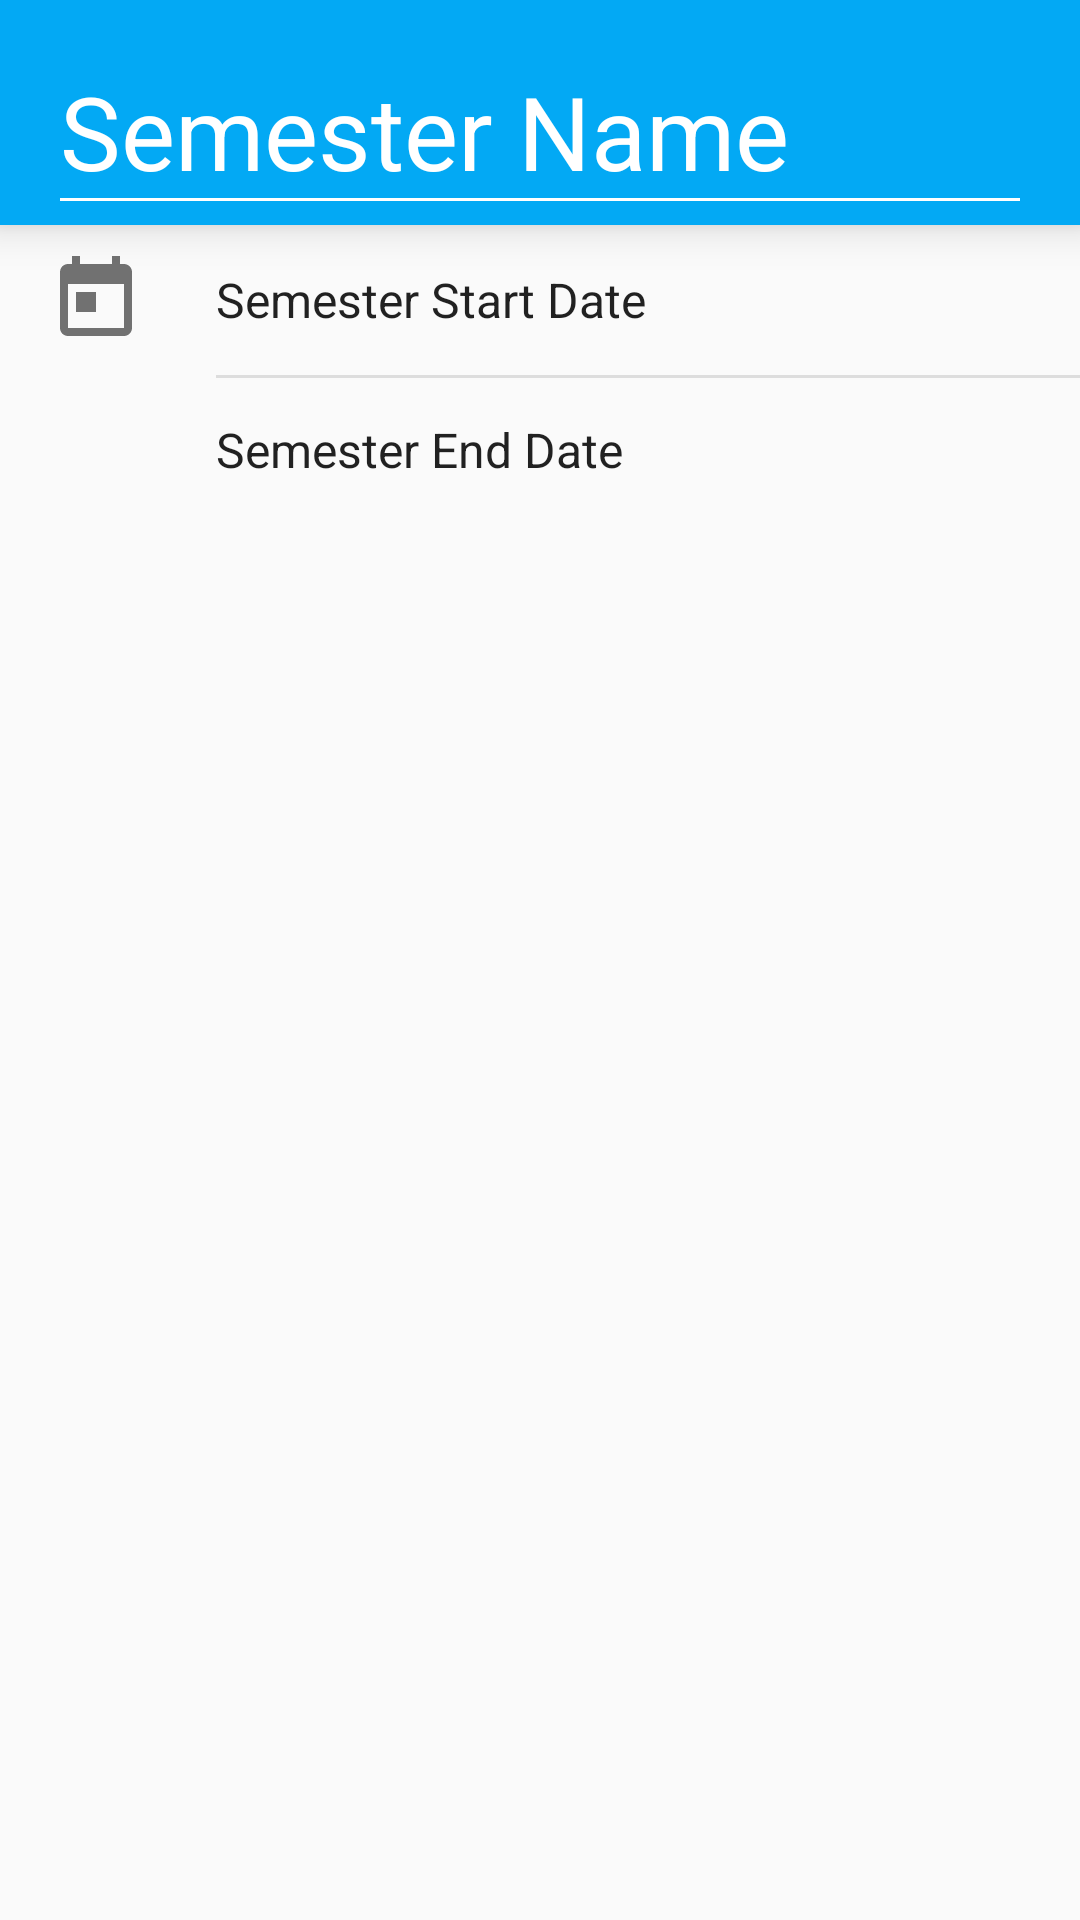

This screen was rendered from an Android layout file. Write that file and the resources it references.
<!-- AndroidManifest.xml: application theme AppTheme -->
<!-- res/layout/activity_add_semester.xml -->
<?xml version="1.0" encoding="utf-8"?>

<RelativeLayout xmlns:android="http://schemas.android.com/apk/res/android"
    xmlns:tools="http://schemas.android.com/tools"
    android:layout_width="match_parent"
    android:layout_height="match_parent"
    xmlns:app="http://schemas.android.com/apk/res-auto"

    tools:context="com.tributetech.classmate.activities.AddSemester">

    <LinearLayout
        android:layout_width="match_parent"
        android:layout_height="wrap_content"
        android:id="@+id/add_semester_top_layout"
        android:orientation="vertical"
        android:paddingLeft="16dp"
        android:background="@color/colorPrimary"
        android:elevation="8dp">

        <android.support.design.widget.TextInputLayout
            android:layout_width="match_parent"
            android:layout_height="wrap_content"
            android:id="@+id/add_class_name"
            android:paddingRight="@dimen/activity_vertical_margin"
            android:textColorHint="@color/white"
            app:hintTextAppearance="@style/TextAppearance.App.TextInputLayout"
            >
            <EditText
                android:layout_width="match_parent"
                android:layout_height="wrap_content"
                android:id="@+id/semester_name_text_field"
                style="@style/Base.TextAppearance.AppCompat.Display1"
                android:hint="Semester Name"
                android:backgroundTint="@color/white"
                android:textColorHint="#ccc"
                android:textCursorDrawable="@null"
                android:textColor="@color/dark_background_text_color"
                android:textIsSelectable="false">
            </EditText>
        </android.support.design.widget.TextInputLayout>

    </LinearLayout>

    
    <RelativeLayout
        android:orientation="vertical"
        android:layout_width="match_parent"
        android:layout_height="wrap_content"
        android:layout_below="@+id/add_semester_top_layout"
        android:id="@+id/add_semester_semester_start"

        >


        <ImageView
            android:layout_width="wrap_content"
            android:layout_height="wrap_content"
            android:layout_centerVertical="true"
            android:id="@+id/color_lens_color_indicator"
            android:src="@drawable/date_today_36dp"
            android:layout_marginLeft="@dimen/activity_horizontal_margin"
            android:layout_marginTop="18dp"
            android:foregroundTintMode="add" />

        <TextView
            android:layout_width="wrap_content"
            android:layout_height="wrap_content"
            android:textAppearance="?android:attr/textAppearanceLarge"
            android:text="Semester Start Date"
            style="@style/Base.TextAppearance.AppCompat.Subhead"
            android:id="@+id/add_semester_start_text"
            android:layout_centerVertical="true"
            android:layout_marginLeft="24dp"
            android:layout_toRightOf="@+id/color_lens_color_indicator"
            android:layout_toEndOf="@+id/color_lens_color_indicator" />

    </RelativeLayout>
    <View android:layout_height="1dp"
        android:layout_width="match_parent"
        android:background="@color/divider_color"
        android:layout_below="@+id/add_class_color_layout"
        android:layout_alignParentLeft="true"
        android:layout_alignParentStart="true">
    </View>
    
    <RelativeLayout
        android:orientation="vertical"
        android:layout_width="match_parent"
        android:layout_height="wrap_content"
        android:layout_below="@+id/add_semester_semester_start"
        android:id="@+id/add_semester_semester_end"

        >
        <View android:layout_height="1dp"
            android:layout_width="match_parent"
            android:background="@color/divider_color"
            android:layout_alignLeft="@+id/add_semester_end_text"
            android:layout_alignStart="@+id/add_semester_end_text">
        </View>
        <ImageView
            android:layout_width="wrap_content"
            android:layout_height="wrap_content"
            android:layout_centerVertical="true"
            android:id="@+id/add_semester_end_icon"
            android:src="@drawable/date_today_36dp"
            android:layout_marginLeft="@dimen/activity_horizontal_margin"
            android:layout_marginTop="18dp"
            android:foregroundTintMode="add"
            android:visibility="invisible" />

        <TextView
            android:layout_width="wrap_content"
            android:layout_height="wrap_content"
            android:textAppearance="?android:attr/textAppearanceLarge"
            android:text="Semester End Date"
            style="@style/Base.TextAppearance.AppCompat.Subhead"
            android:id="@+id/add_semester_end_text"
            android:layout_centerVertical="true"
            android:layout_marginLeft="24dp"
            android:layout_toRightOf="@+id/add_semester_end_icon"
            android:layout_toEndOf="@+id/add_semester_end_icon" />

    </RelativeLayout>
    <View android:layout_height="1dp"
        android:layout_width="match_parent"
        android:background="@color/divider_color"
        android:layout_below="@+id/add_class_color_layout"
        android:layout_alignParentLeft="true"
        android:layout_alignParentStart="true">
    </View>

</RelativeLayout>
<!-- resources referenced by this layout -->
<resources>
  <color name="colorPrimary">#03A9F4</color>
  <color name="dark_background_text_color">#fff</color>
  <color name="divider_color">#1e000000</color>
  <color name="white">#ffffff</color>
  <dimen name="activity_horizontal_margin">16dp</dimen>
  <dimen name="activity_vertical_margin">16dp</dimen>
  <!-- drawable date_today_36dp (drawable) -->
  <?xml version="1.0" encoding="utf-8"?>
  
  <vector xmlns:android="http://schemas.android.com/apk/res/android"
      android:height="32dp"
      android:width ="32dp"
      android:viewportHeight="24"
      android:viewportWidth="24"
      >
  
  
      <path android:pathData="M0 0h24v24H0z"
          />
      <path
          android:fillColor ="@color/secondary_text"
          android:pathData="M19 3h-1V1h-2v2H8V1H6v2H5c-1.11 0-1.99 .9-1.99 2L3 19c0 1.1 .89 2 2 2h14c1.1 0 2-.9 2-2V5c0-1.1-.9-2-2-2zm0
  16H5V8h14v11zM7 10h5v5H7z">
      </path>
  </vector>
  <style name="TextAppearance.App.TextInputLayout" parent="@android:style/TextAppearance">
          <item name="android:textColor">@color/white</item>
          <item name="android:textSize">14sp</item>
      </style>
  <style name="AppTheme" parent="Theme.AppCompat.Light.DarkActionBar">
          
          <item name="colorPrimary">@color/colorPrimary</item>
          <item name="colorPrimaryDark">@color/colorPrimaryDark</item>
          <item name="colorAccent">@color/colorAccent</item>
  
          <item name="android:textColorHint">@color/dark_background_hint_text</item>
  
      </style>
  <color name="secondary_text">#8C000000</color>
  <color name="colorPrimaryDark">#0288D1</color>
  <color name="colorAccent">#80D8FF</color>
  <color name="dark_background_hint_text">#46ffffff</color>
</resources>
